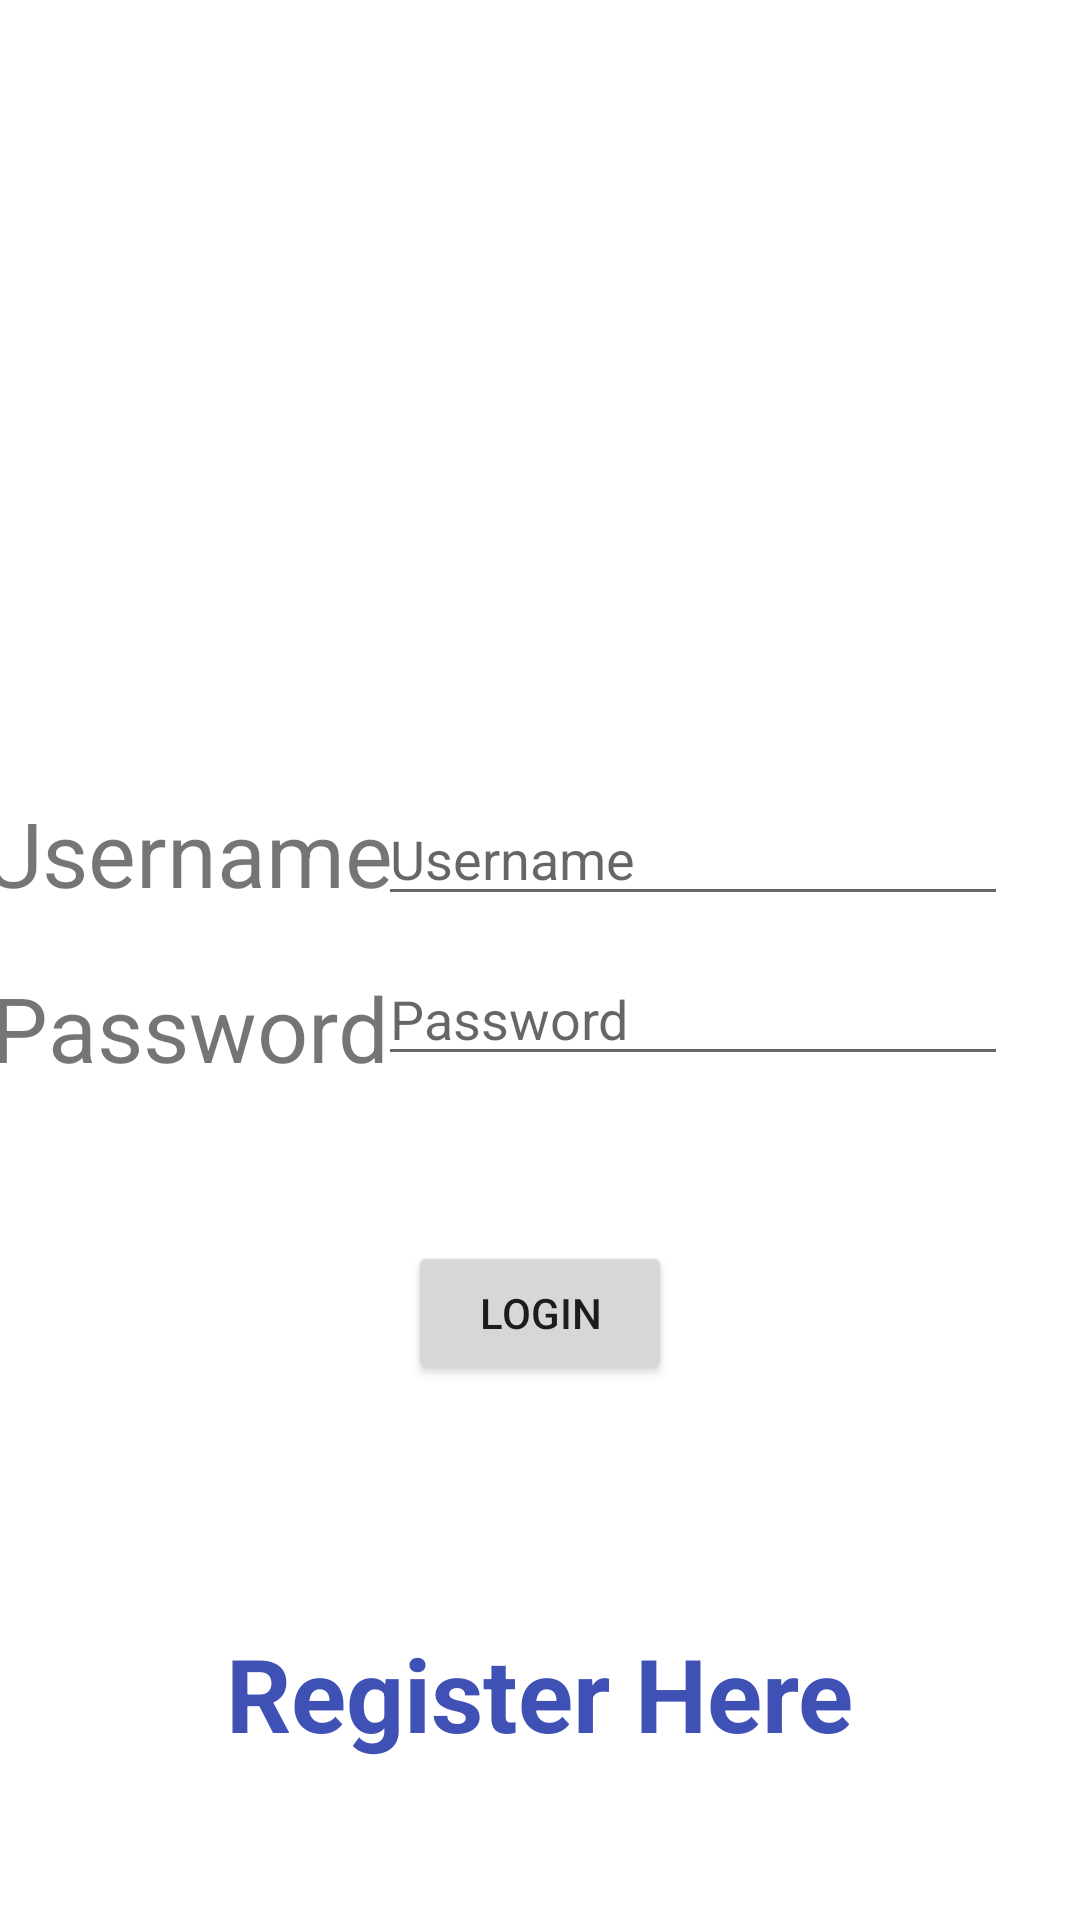

Android layout source for this screen:
<!-- AndroidManifest.xml: application theme Theme.UTS_ANMP_160421126 -->
<!-- res/layout/fragment_login.xml -->
<?xml version="1.0" encoding="utf-8"?>
<FrameLayout xmlns:android="http://schemas.android.com/apk/res/android"
    xmlns:app="http://schemas.android.com/apk/res-auto"
    xmlns:tools="http://schemas.android.com/tools"
    android:layout_width="match_parent"
    android:layout_height="match_parent"
    tools:context=".View.LoginFragment">

    
    <androidx.constraintlayout.widget.ConstraintLayout
        android:layout_width="match_parent"
        android:layout_height="match_parent">

        <TextView
            android:id="@+id/textView3"
            android:layout_width="wrap_content"
            android:layout_height="wrap_content"
            android:layout_marginTop="264dp"
            android:text="Username"
            android:textSize="30sp"
            app:layout_constraintEnd_toStartOf="@+id/txtUsername"
            app:layout_constraintHorizontal_bias="0.55"
            app:layout_constraintStart_toStartOf="parent"
            app:layout_constraintTop_toTopOf="parent" />

        <TextView
            android:id="@+id/textView4"
            android:layout_width="wrap_content"
            android:layout_height="wrap_content"
            android:layout_marginTop="18dp"
            android:text="Password"
            android:textSize="30sp"
            app:layout_constraintEnd_toStartOf="@+id/txtPassword"
            app:layout_constraintStart_toStartOf="parent"
            app:layout_constraintTop_toBottomOf="@+id/textView3" />

        <EditText
            android:id="@+id/txtUsername"
            android:layout_width="wrap_content"
            android:layout_height="wrap_content"
            android:layout_marginTop="264dp"
            android:layout_marginEnd="24dp"
            android:ems="10"
            android:hint="Username"
            android:inputType="text"
            app:layout_constraintEnd_toEndOf="parent"
            app:layout_constraintTop_toTopOf="parent" />

        <EditText
            android:id="@+id/txtPassword"
            android:layout_width="wrap_content"
            android:layout_height="wrap_content"
            android:layout_marginTop="12dp"
            android:layout_marginEnd="24dp"
            android:ems="10"
            android:hint="Password"
            android:inputType="text"
            app:layout_constraintEnd_toEndOf="parent"
            app:layout_constraintTop_toBottomOf="@+id/txtUsername" />

        <Button
            android:id="@+id/button"
            android:layout_width="wrap_content"
            android:layout_height="wrap_content"
            android:layout_marginTop="55dp"
            android:text="LOGIN"
            app:layout_constraintEnd_toEndOf="parent"
            app:layout_constraintStart_toStartOf="parent"
            app:layout_constraintTop_toBottomOf="@+id/txtPassword" />

        <TextView
            android:id="@+id/txtRegisterHere"
            android:layout_width="wrap_content"
            android:layout_height="wrap_content"
            android:layout_marginTop="80dp"
            android:text="Register Here"
            android:textColor="#3F51B5"
            android:textSize="34sp"
            android:textStyle="bold"
            app:layout_constraintEnd_toEndOf="parent"
            app:layout_constraintStart_toStartOf="parent"
            app:layout_constraintTop_toBottomOf="@+id/button" />
    </androidx.constraintlayout.widget.ConstraintLayout>

</FrameLayout>
<!-- resources referenced by this layout -->
<resources>
  <style name="Theme.UTS_ANMP_160421126" parent="Theme.MaterialComponents.DayNight.DarkActionBar">
          
          <item name="colorPrimary">@color/purple_500</item>
          <item name="colorPrimaryVariant">@color/purple_700</item>
          <item name="colorOnPrimary">@color/white</item>
          
          <item name="colorSecondary">@color/teal_200</item>
          <item name="colorSecondaryVariant">@color/teal_700</item>
          <item name="colorOnSecondary">@color/black</item>
          
          <item name="android:statusBarColor">?attr/colorPrimaryVariant</item>
          
      </style>
  <!-- not gathered from this repository: default colours our renderer supplied (Android Studio template values) -->
  <color name="purple_500">#FF6200EE</color>
  <color name="purple_700">#FF3700B3</color>
  <color name="teal_200">#FF03DAC5</color>
  <color name="teal_700">#FF018786</color>
  <color name="black">#FF000000</color>
  <color name="white">#FFFFFFFF</color>
</resources>
